Run: headless pygame with SDL's dummy video driver; simulated clock (each Clock.tick advances the game by its frame time, no real sleeping); random seed 0; keys injected as events and as key.get_pressed() state; no mouse input.
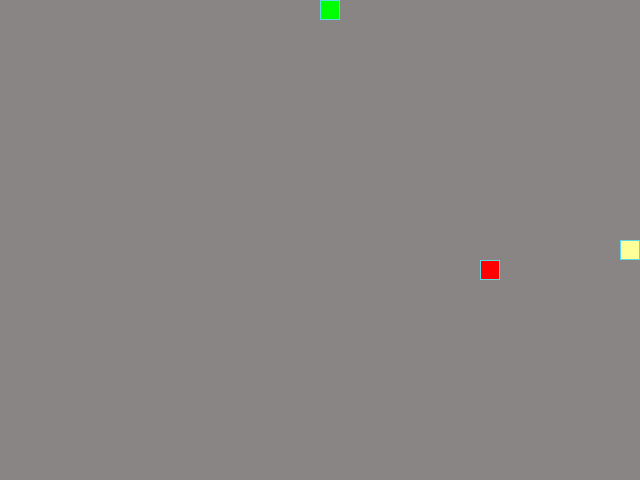
Frame 1 of 4 · flips 1–60 · no input
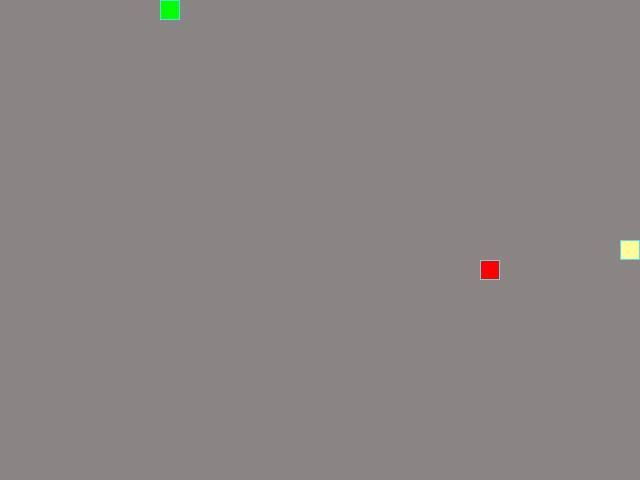
Frame 2 of 4 · flips 61–180 · tapped SPACE, RETURN · held RIGHT (→), D
Frame 3 of 4 · flips 181–300 · held DOWN (↓), S · screen unchanged from frame 2, image omitted
Frame 4 of 4 · flips 301–420 · held LEFT (←), A, UP (↑), W · screen unchanged from frame 3, image omitted

The pygame program that drew these frames:

from random import choice, randint

import pygame as pg

pg.init()

SCREEN_WIDTH, SCREEN_HEIGHT = 640, 480
GRID_SIZE = 20
GRID_WIDTH = SCREEN_WIDTH // GRID_SIZE
GRID_HEIGHT = SCREEN_HEIGHT // GRID_SIZE

UP = (0, -1)
DOWN = (0, 1)
LEFT = (-1, 0)
RIGHT = (1, 0)

BOARD_BACKGROUND_COLOR = (137, 133, 133)

BORDER_COLOR = (93, 216, 228)

APPLE_COLOR = (255, 0, 0)

SNAKE_COLOR = (0, 255, 0)

GARLIC_COLOR = (255, 255, 153)

SPEED = 10

screen = pg.display.set_mode((SCREEN_WIDTH, SCREEN_HEIGHT), 0, 32)
screen.fill(BOARD_BACKGROUND_COLOR)

pg.display.set_caption('Змейка')

clock = pg.time.Clock()


class GameObject:
    """
    Represents a game object for other game entities.

    Attributes
    ----------
    position : tuple
        Initial position of the game object
    body_color : tuple
        Initial body color of the game object

    Methods
    -------
    draw():
        Draws the game map.
    draw_cell(surface, position, color=None, border_color=None):
        Renders a single cell.
    """

    def __init__(self, body_color=BOARD_BACKGROUND_COLOR) -> None:
        """
        Initializes the game object with an initial position and color.

        Parameters
        ----------
        position : tuple
            Initial position of the game object
        body_color : tuple
            Initial body color of the game object
        """
        self.position = ((SCREEN_WIDTH) // 2, (SCREEN_HEIGHT) // 2)
        self.body_color = body_color

    def draw(self):
        """Renders the game object and by default is pass."""
        pass

    def draw_cell(self, position, color=None, border_color=None):
        """
        Method to render a single cell and will be useful for Apple and Snake.

        Parameters
        ----------
        surface : pygame.Surface
            Screen will be the surface to draw the cell on
        position : tuple
            Position of the cell to draw
        color : str, optional
            The color of the cell is by default the body color of game object
        border_color : tuple, optional
            The border color of cell is by default None
        """
        color = color or self.body_color
        rect = (
            pg.Rect((position),
                    (GRID_SIZE, GRID_SIZE))
        )
        pg.draw.rect(screen, color, rect)
        if border_color:
            pg.draw.rect(screen, border_color, rect, 1)


class Apple(GameObject):
    """
    Represents the apple in the game.

    Attributes
    ----------
    position : tuple
        Position of the apple on game board

    Methods
    -------
    randomize_position()
        Returns a random value to assign a position to the apple.
    draw()
        Renders the apple.
    """

    def __init__(self, snake_positions=[]) -> None:
        """
        Initializes the Apple object with a random position.

        Parameters
        ----------
        snake_positions : list
            List with positions occupied by the snake
        """
        super().__init__(body_color=APPLE_COLOR)
        self.position = self.randomize_position(snake_positions)

    def randomize_position(self, snake_positions):
        """
        Returns the position for the Apple class.

        Parameters
        ----------
        snake_positions : list
            List with positions occupied by the snake
        Returns
        -------
        new_position : tuple
        """
        while True:
            new_position = (
                randint(0, GRID_WIDTH - 1) * GRID_SIZE,
                randint(0, GRID_HEIGHT - 1) * GRID_SIZE
            )
            if new_position not in snake_positions:
                return new_position

    def draw(self):
        """Renders the apple on screen."""
        self.draw_cell(self.position, self.body_color, BORDER_COLOR)


class Garlic(Apple):
    """Garlic will decrease length of the snake."""

    def __init__(self, busy_positions=[]) -> None:
        super().__init__()
        self.body_color = GARLIC_COLOR
        self.position = self.randomize_position(busy_positions)


class Snake(GameObject):
    """
    This class controls the movement, rendering, and user actions of the snake.

    Attributes
    ----------
    direction : tuple
        The initial direction set by default is right

    Methods
    -------
    update_direction()
        Updates the direction of the snake based on user input.
    move()
        Updates the position of the snake.
    draw()
        Renders the snake on screen.
    get_head_position()
        Returns the position of the snake's head.
    reset()
        Resets the snake to its initial state after colliding with itself.
    """

    def __init__(self) -> None:
        """
        Sets all required attributes for the snake object.

        Parameters
        ----------
        direction : tuple
            The initial direction set by default is right
        """
        super().__init__(body_color=SNAKE_COLOR)
        self.direction = RIGHT
        self.reset()

    def update_direction(self, next_direction):
        """The next direction will be updated after the user input."""
        self.direction = next_direction

    def move(self):
        """Updates the position of the snake."""
        head_x, head_y = self.get_head_position()

        self.positions.insert(
            0,
            (
                (head_x + self.direction[0] * GRID_SIZE) % SCREEN_WIDTH,
                (head_y + self.direction[1] * GRID_SIZE) % SCREEN_HEIGHT
            )
        )

        if len(self.positions) > self.length:
            self.last = self.positions.pop()

    def draw(self):
        """Renders the snake's body and tail on screen."""
        self.draw_cell(self.get_head_position(), self.body_color, BORDER_COLOR)

        if self.last:
            self.draw_cell(self.last, BOARD_BACKGROUND_COLOR)
            self.last = None

    def get_head_position(self):
        """Returns the position of snake's head."""
        return self.positions[0]

    def reset(self):
        """Resets the snake to its initial state after collision."""
        self.length = 1
        self.positions = [self.position]
        self.direction = choice([UP, DOWN, RIGHT, LEFT])
        self.last = None


def handle_keys(game_object):
    """
    Processes the change direction based on user keyboard inputs.

    Parameters
    ----------
    game_object : class
        The game object for which the direction will be updated
    """
    for event in pg.event.get():
        if event.type == pg.QUIT:
            pg.quit()
            raise SystemExit
        if event.type == pg.KEYDOWN:
            if event.key == pg.K_UP and game_object.direction != DOWN:
                game_object.update_direction(UP)
            elif event.key == pg.K_DOWN and game_object.direction != UP:
                game_object.update_direction(DOWN)
            elif event.key == pg.K_LEFT and game_object.direction != RIGHT:
                game_object.update_direction(LEFT)
            elif event.key == pg.K_RIGHT and game_object.direction != LEFT:
                game_object.update_direction(RIGHT)


def main():
    """Initializes the game."""
    global SPEED

    apple = Apple()
    snake = Snake()
    busy_positions = [apple.position, snake.positions]
    garlic = Garlic(busy_positions)

    while True:
        clock.tick(SPEED)
        handle_keys(snake)
        snake.move()

        if (head_position := snake.get_head_position()) == apple.position:
            apple = Apple([snake.positions, garlic.position])
            snake.length += 1
            SPEED += 1

        if head_position in snake.positions[2:]:
            screen.fill(BOARD_BACKGROUND_COLOR)
            snake.reset()

        apple.draw()
        snake.draw()
        garlic.draw()

        pg.display.update()


if __name__ == '__main__':
    main()
